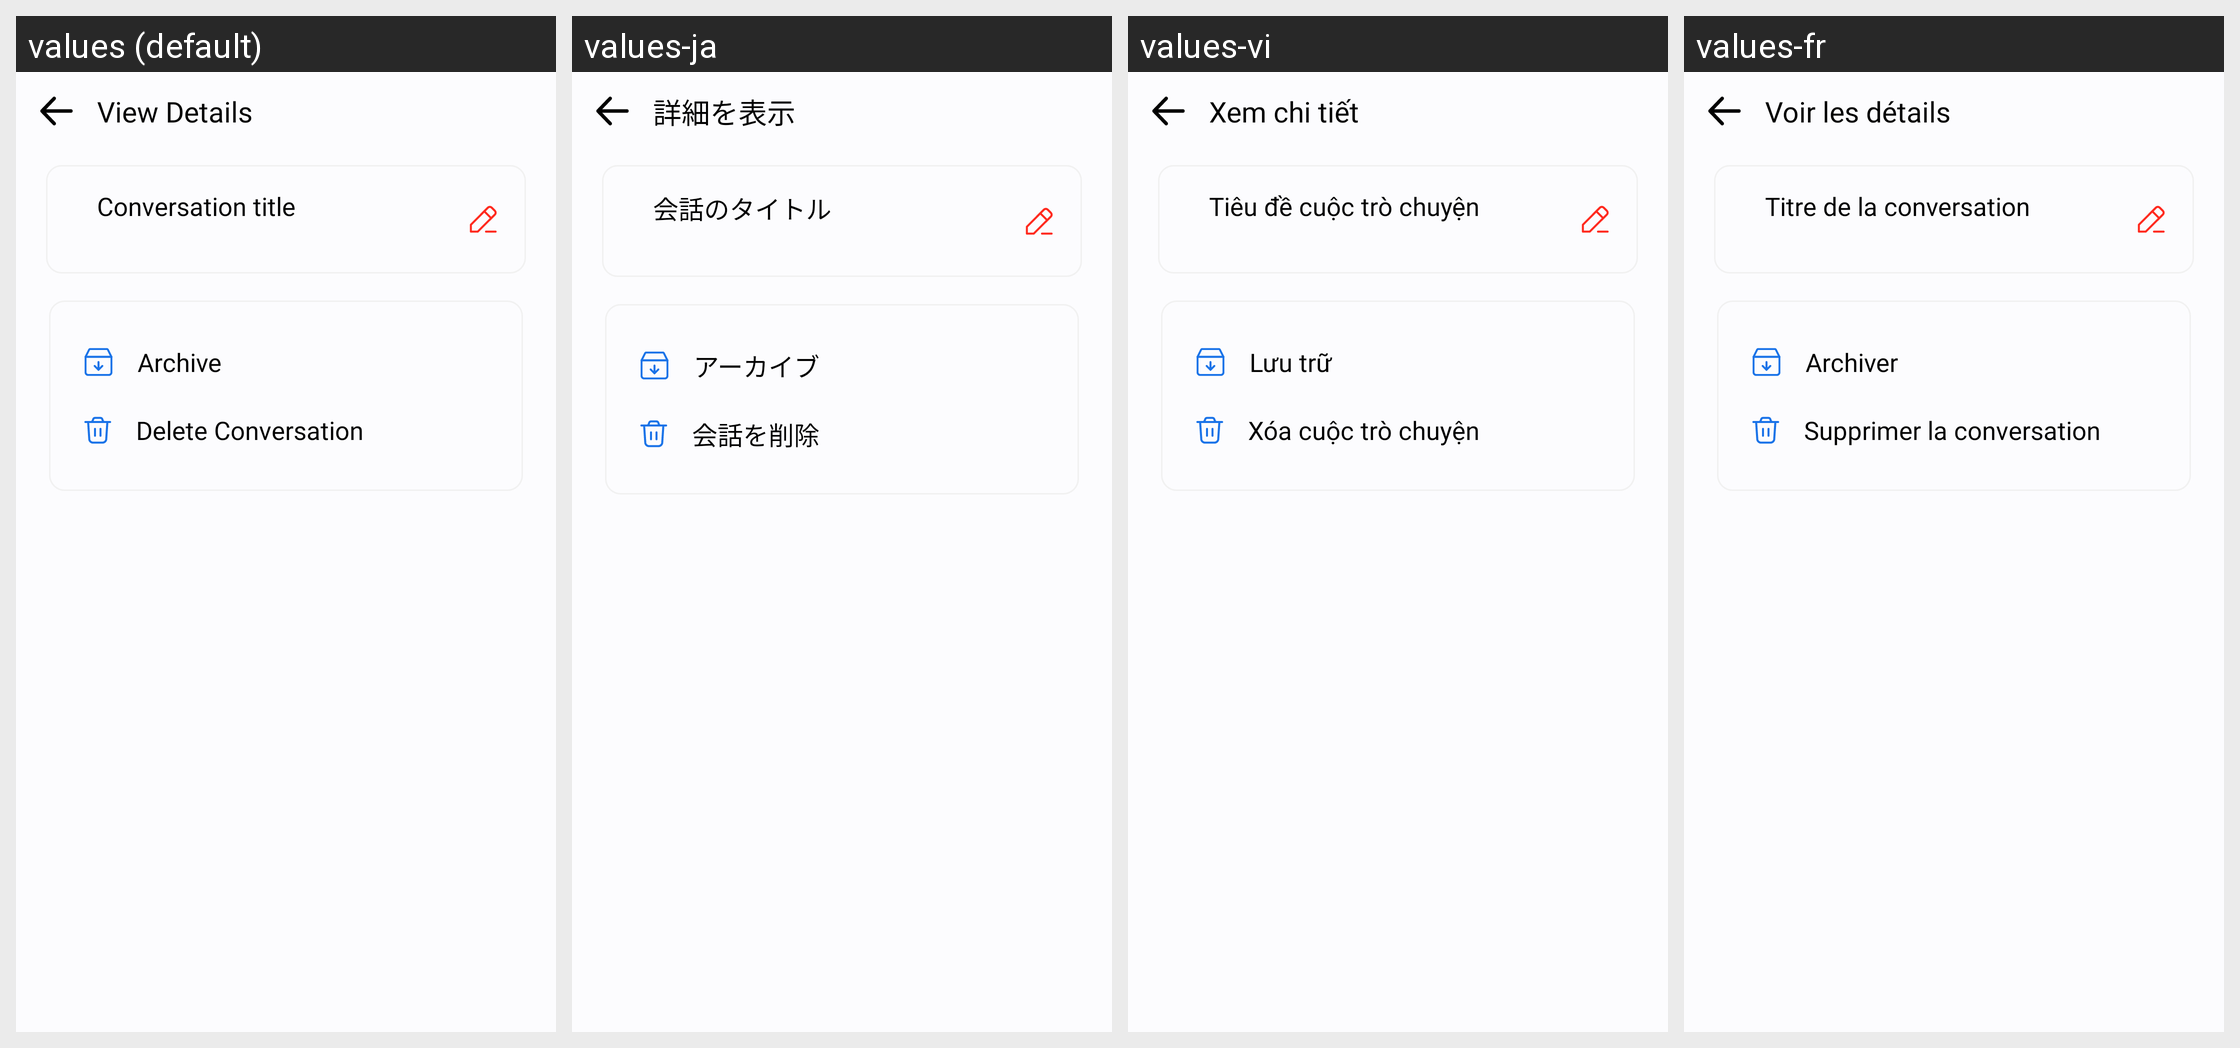

Translations of the strings shown on this Android screen, per locale in the grid:
Android screen res/layout/activity_group_profile.xml rendered under 4 locales, left to right: values (default), values-ja, values-vi, values-fr. Device: Nexus 5 (rendered at 1080×1920; each locale shown at half size, 540×960, under a caption strip naming it); theme Theme.MyApplication.
Other locales in the repository, not shown: values-af, values-ar, values-bn, values-de, values-es, values-fil, values-hi, values-in, values-it, values-ko, values-pl, values-pt, values-ru, values-th, values-tr, values-uk, values-zh.
Strings drawn on this screen, with the default value and each locale's value (text and hints the layout hard-codes, and strings that could not be matched under every locale, appear in the picture but are not listed):

view_details
  values: View Details
  values-ja: 詳細を表示
  values-vi: Xem chi tiết
  values-fr: Voir les détails

conversation_title
  values: Conversation title
  values-ja: 会話のタイトル
  values-vi: Tiêu đề cuộc trò chuyện
  values-fr: Titre de la conversation

archive
  values: Archive
  values-ja: アーカイブ
  values-vi: Lưu trữ
  values-fr: Archiver

delete_con
  values: Delete Conversation
  values-ja: 会話を削除
  values-vi: Xóa cuộc trò chuyện
  values-fr: Supprimer la conversation
